Labelled photos from "dataset_minSize", an image-classification folder in giuseppefusco9/denoising_ae_unet. The possible labels are: clean image, wm img.

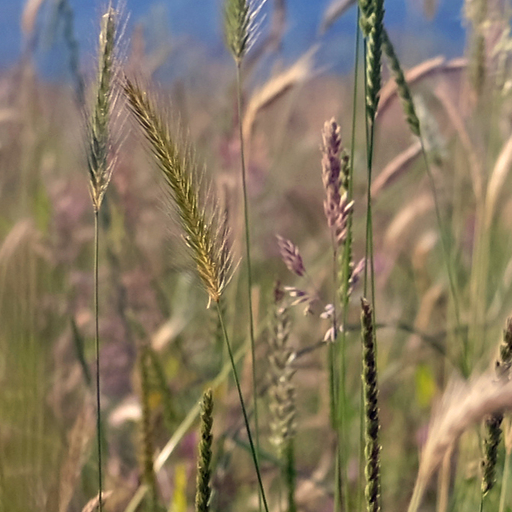
Label: clean image

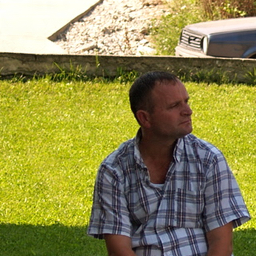
Label: wm img

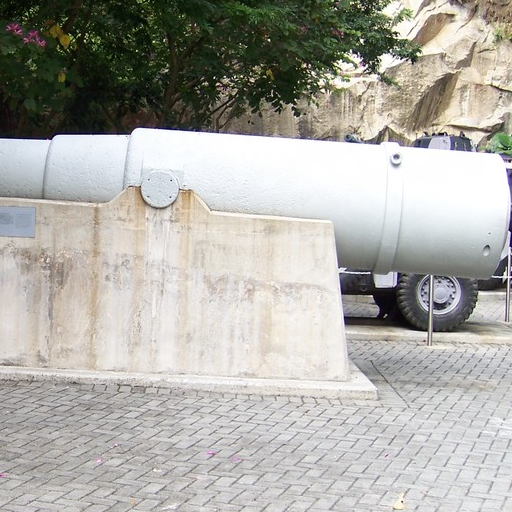
Label: wm img

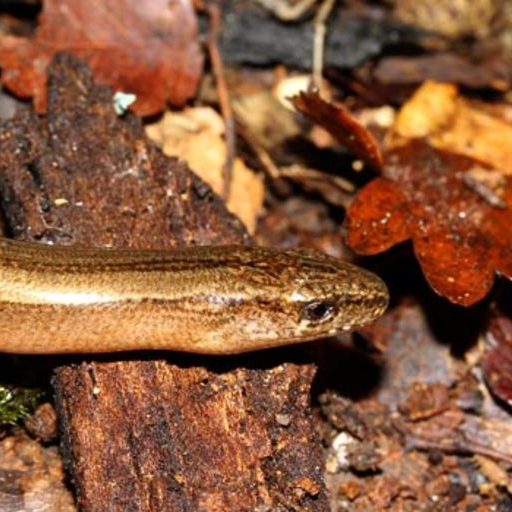
Label: clean image

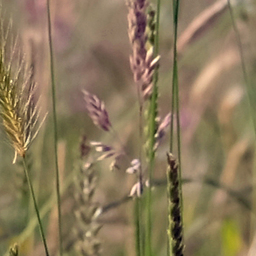
Label: clean image

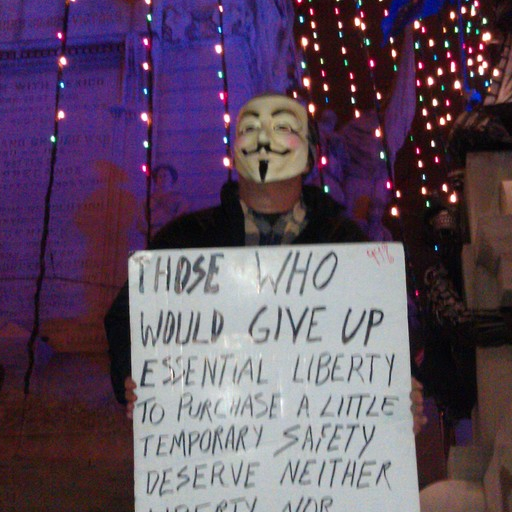
Label: wm img
